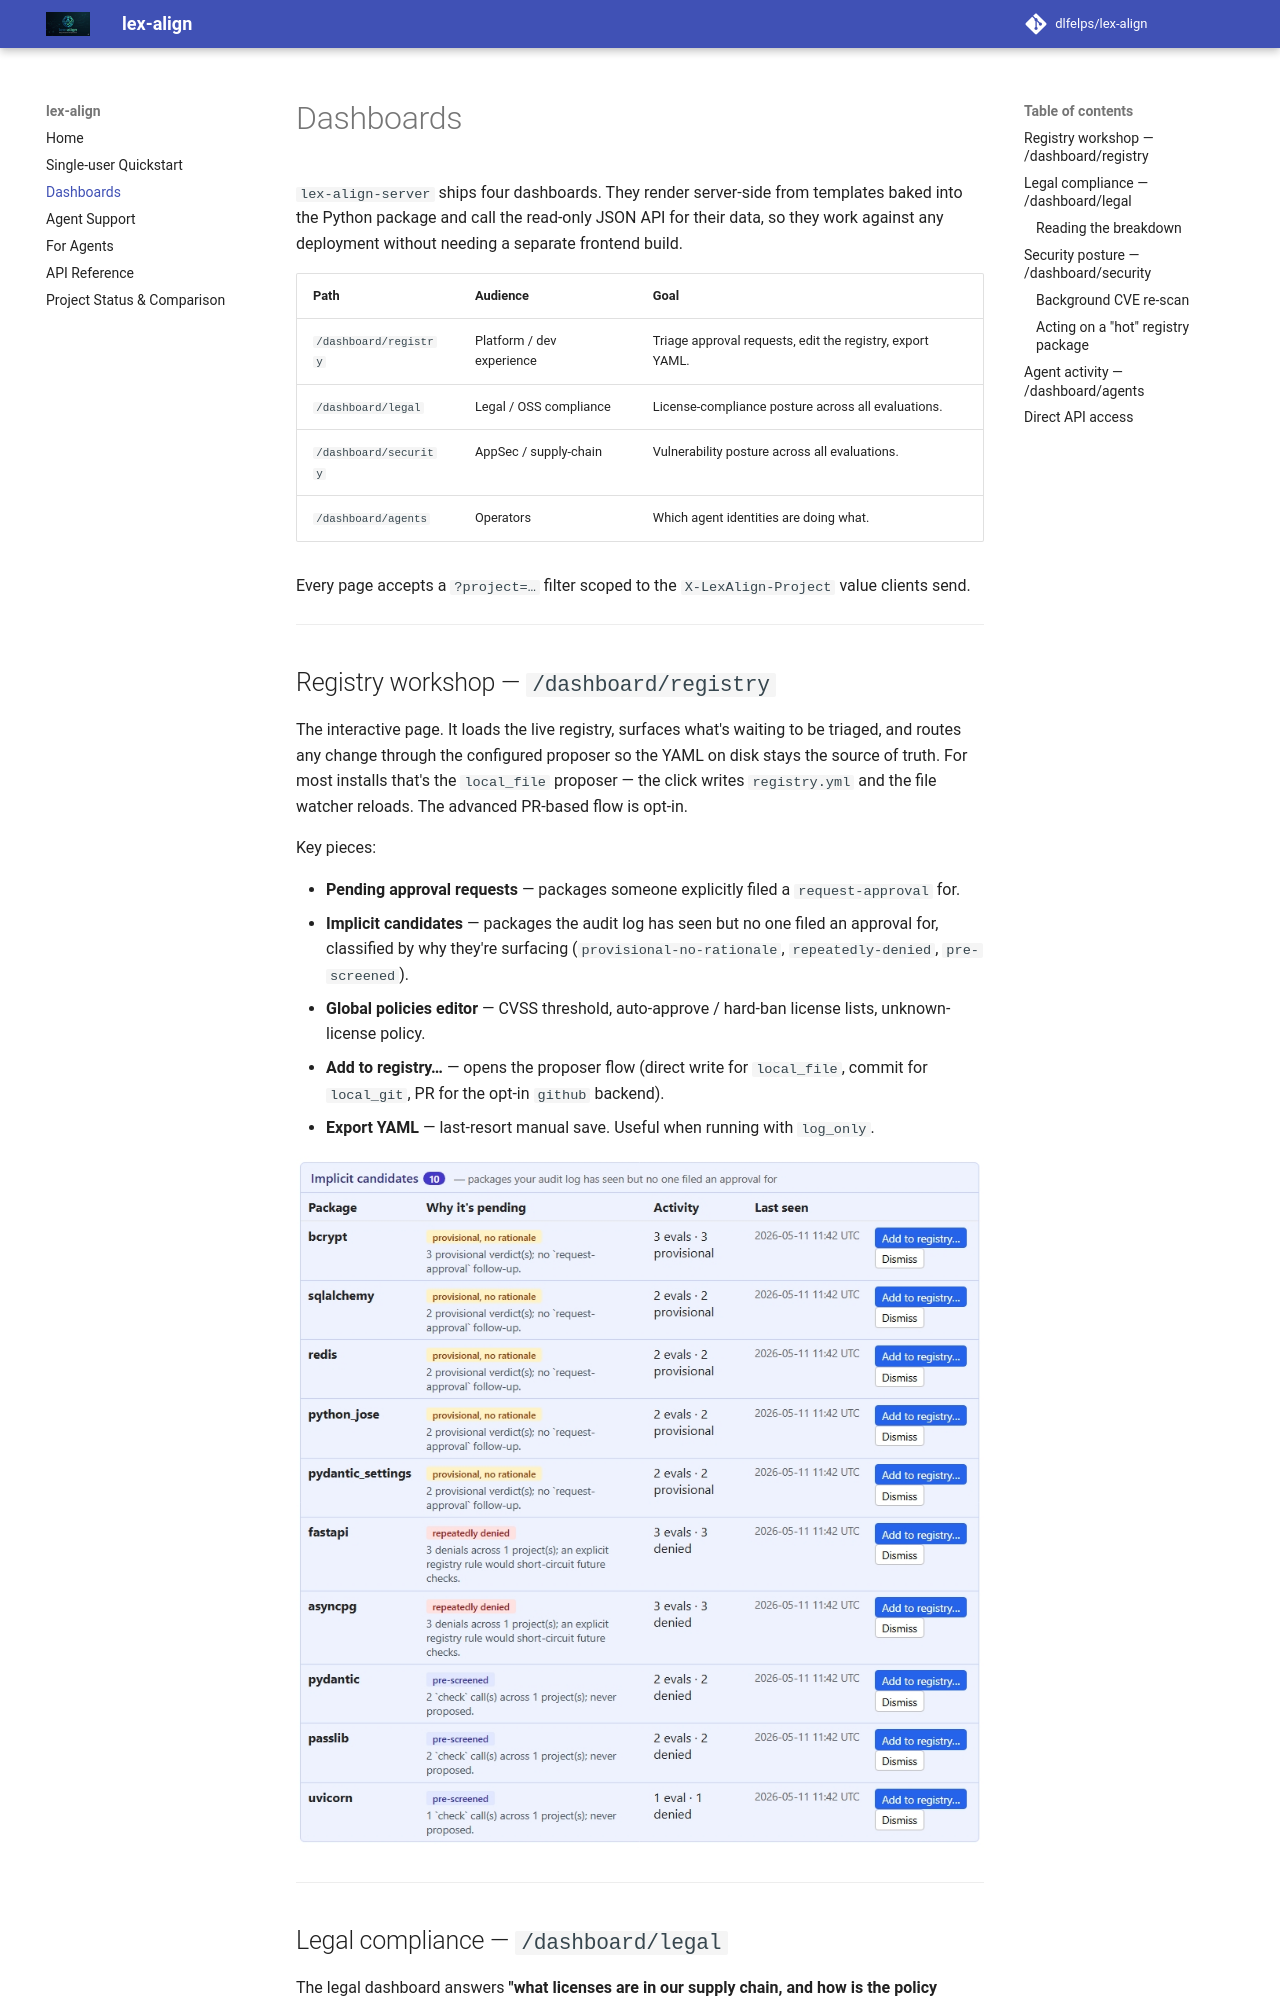

repository: dlfelps/lex-align · page: dashboards/index.html · generator: mkdocs

---
title: Dashboards
---

# Dashboards

`lex-align-server` ships four dashboards. They render server-side from
templates baked into the Python package and call the read-only JSON API
for their data, so they work against any deployment without needing a
separate frontend build.

| Path | Audience | Goal |
| --- | --- | --- |
| `/dashboard/registry` | Platform / dev experience | Triage approval requests, edit the registry, export YAML. |
| `/dashboard/legal` | Legal / OSS compliance | License-compliance posture across all evaluations. |
| `/dashboard/security` | AppSec / supply-chain | Vulnerability posture across all evaluations. |
| `/dashboard/agents` | Operators | Which agent identities are doing what. |

Every page accepts a `?project=…` filter scoped to the
`X-LexAlign-Project` value clients send.

---

## Registry workshop — `/dashboard/registry`

The interactive page. It loads the live registry, surfaces what's
waiting to be triaged, and routes any change through the configured
proposer so the YAML on disk stays the source of truth. For most
installs that's the `local_file` proposer — the click writes
`registry.yml` and the file watcher reloads. The
advanced PR-based flow is opt-in.

Key pieces:

- **Pending approval requests** — packages someone explicitly filed a
  `request-approval` for.
- **Implicit candidates** — packages the audit log has seen but no one
  filed an approval for, classified by why they're surfacing
  (`provisional-no-rationale`, `repeatedly-denied`, `pre-screened`).
- **Global policies editor** — CVSS threshold, auto-approve / hard-ban
  license lists, unknown-license policy.
- **Add to registry…** — opens the proposer flow (direct write for
  `local_file`, commit for `local_git`, PR for the opt-in `github`
  backend).
- **Export YAML** — last-resort manual save. Useful when running with
  `log_only`.

![descriptive alt text](assets/registry1.jpeg){ width="900" }

---
